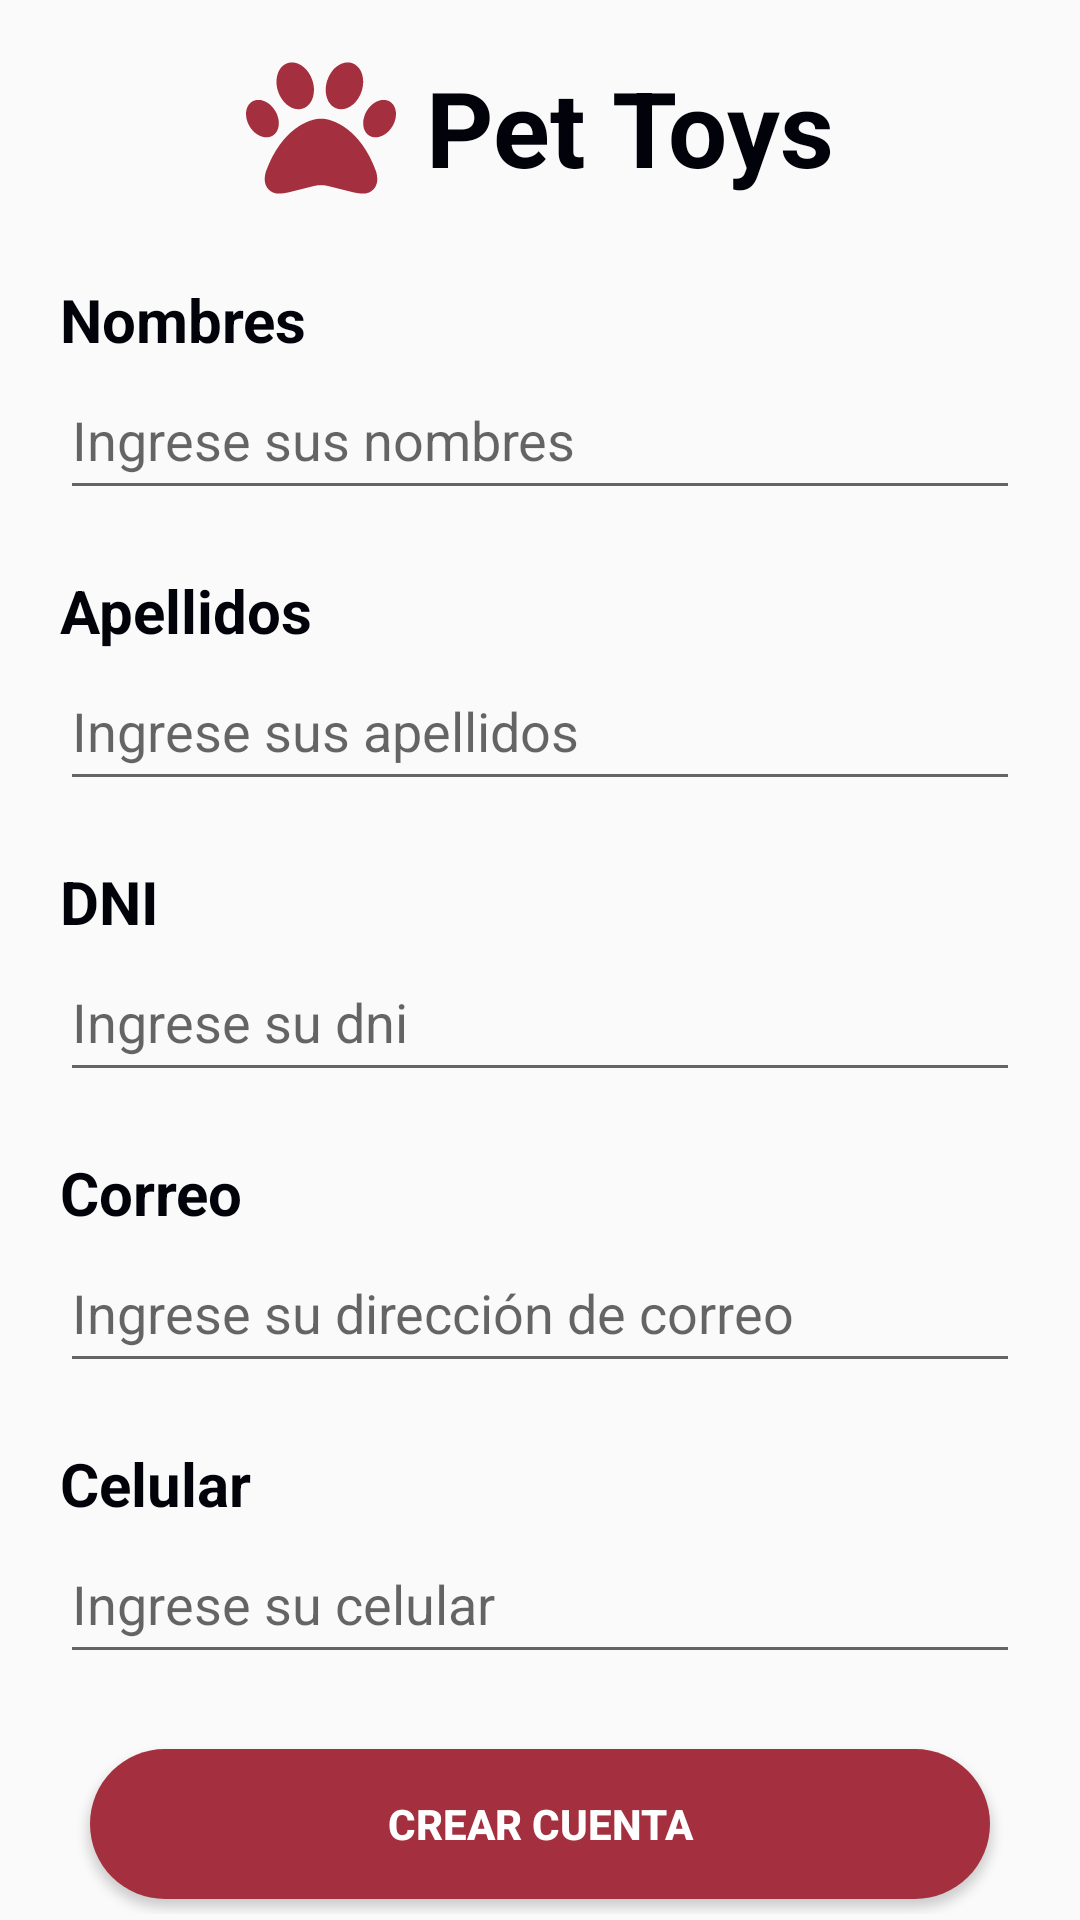

Android layout source for this screen:
<!-- AndroidManifest.xml: application theme Theme.ProyectoVeterinaria -->
<!-- res/layout/activity_registro_usuario.xml -->
<?xml version="1.0" encoding="utf-8"?>
<androidx.constraintlayout.widget.ConstraintLayout
    xmlns:android="http://schemas.android.com/apk/res/android"
    xmlns:tools="http://schemas.android.com/tools"
    xmlns:app="http://schemas.android.com/apk/res-auto"
    android:layout_width="match_parent"
    android:layout_height="match_parent"
    tools:context=".RegistroUsuario"
    android:orientation="vertical">

  <LinearLayout
      android:id="@+id/linearLayout"
      android:layout_width="match_parent"
      android:layout_height="85dp"
      android:gravity="center"
      android:orientation="horizontal"
      app:layout_constraintEnd_toEndOf="parent"
      app:layout_constraintStart_toStartOf="parent"
      app:layout_constraintTop_toTopOf="parent">
    <LinearLayout
        android:layout_width="wrap_content"
        android:layout_height="wrap_content"
        android:layout_marginTop="10dp"
        android:layout_marginBottom="10dp"
        android:gravity="center">

      <ImageView
          android:layout_width="50dp"
          android:layout_height="wrap_content"
          android:layout_marginRight="10dp"
          android:src="@drawable/paw_solid" />

      <TextView
          android:layout_width="wrap_content"
          android:layout_height="wrap_content"
          android:text="Pet Toys"
          android:textColor="#02020A"
          android:textSize="35sp"
          android:textStyle="bold" />
    </LinearLayout>
  </LinearLayout>

  <LinearLayout
      android:layout_width="match_parent"
      android:layout_height="659dp"
      android:layout_marginTop="8dp"
      android:orientation="vertical"
      app:layout_constraintEnd_toEndOf="parent"
      app:layout_constraintStart_toStartOf="parent"
      app:layout_constraintTop_toBottomOf="@+id/linearLayout"
      android:paddingLeft="20dp"
      android:paddingRight="20dp">
    <TextView
        android:layout_width="match_parent"
        android:layout_height="wrap_content"
        android:text="Nombres"
        android:textSize="20sp"
        android:textStyle="bold"
        android:textColor="#02020A"/>
    <EditText
        android:layout_width="match_parent"
        android:layout_height="50dp"
        android:inputType="text"
        android:hint="Ingrese sus nombres"/>
    <TextView
        android:layout_width="match_parent"
        android:layout_height="wrap_content"
        android:layout_marginTop="20dp"
        android:text="Apellidos"
        android:textSize="20sp"
        android:textStyle="bold"
        android:textColor="#02020A"/>
    <EditText
        android:layout_width="match_parent"
        android:layout_height="50dp"
        android:inputType="text"
        android:hint="Ingrese sus apellidos"/>
    <TextView
        android:layout_width="match_parent"
        android:layout_height="wrap_content"
        android:layout_marginTop="20dp"
        android:text="DNI"
        android:textSize="20sp"
        android:textStyle="bold"
        android:textColor="#02020A"/>
    <EditText
        android:layout_width="match_parent"
        android:layout_height="50dp"
        android:inputType="number"
        android:hint="Ingrese su dni"/>
    <TextView
        android:layout_width="match_parent"
        android:layout_height="wrap_content"
        android:layout_marginTop="20dp"
        android:text="Correo"
        android:textSize="20sp"
        android:textStyle="bold"
        android:textColor="#02020A"/>
    <EditText
        android:layout_width="match_parent"
        android:layout_height="50dp"
        android:inputType="text"
        android:hint="Ingrese su dirección de correo"/>
    <TextView
        android:layout_width="match_parent"
        android:layout_height="wrap_content"
        android:layout_marginTop="20dp"
        android:text="Celular"
        android:textSize="20sp"
        android:textStyle="bold"
        android:textColor="#02020A"/>
    <EditText
        android:layout_width="match_parent"
        android:layout_height="50dp"
        android:inputType="number"
        android:hint="Ingrese su celular"/>
    <LinearLayout
        android:layout_width="match_parent"
        android:layout_height="60dp"
        android:gravity="center"
        android:layout_marginTop="20dp">
      <Button
          android:layout_width="300dp"
          android:layout_height="50dp"
          android:text="Crear Cuenta"
          android:textStyle="bold"
          android:background="@drawable/boton"
          android:textColor="@color/white"/>
    </LinearLayout>
  </LinearLayout>

</androidx.constraintlayout.widget.ConstraintLayout>
<!-- resources referenced by this layout -->
<resources>
  <color name="white">#FFFFFFFF</color>
  <!-- drawable boton (drawable) -->
  <?xml version="1.0" encoding="utf-8"?>
  <shape xmlns:android="http://schemas.android.com/apk/res/android">
      <gradient
          android:startColor="#A4303F"
          android:endColor="#A4303F"
          />
      <corners
          android:radius="200dp"/>
  </shape>
  <!-- drawable paw_solid (drawable) -->
  <vector xmlns:android="http://schemas.android.com/apk/res/android"
      android:width="512dp"
      android:height="512dp"
      android:viewportWidth="512"
      android:viewportHeight="512">
    <path
        android:fillColor="#A4303F"
        android:pathData="M226.5,92.9c14.3,42.9 -0.3,86.2 -32.6,96.8s-70.1,-15.6 -84.4,-58.5s0.3,-86.2 32.6,-96.8s70.1,15.6 84.4,58.5zM100.4,198.6c18.9,32.4 14.3,70.1 -10.2,84.1s-59.7,-0.9 -78.5,-33.3S-2.7,179.3 21.8,165.3s59.7,0.9 78.5,33.3zM69.2,401.2C121.6,259.9 214.7,224 256,224s134.4,35.9 186.8,177.2c3.6,9.7 5.2,20.1 5.2,30.5v1.6c0,25.8 -20.9,46.7 -46.7,46.7c-11.5,0 -22.9,-1.4 -34,-4.2l-88,-22c-15.3,-3.8 -31.3,-3.8 -46.6,0l-88,22c-11.1,2.8 -22.5,4.2 -34,4.2C84.9,480 64,459.1 64,433.3v-1.6c0,-10.4 1.6,-20.8 5.2,-30.5zM421.8,282.7c-24.5,-14 -29.1,-51.7 -10.2,-84.1s54,-47.3 78.5,-33.3s29.1,51.7 10.2,84.1s-54,47.3 -78.5,33.3zM310.1,189.7c-32.3,-10.6 -46.9,-53.9 -32.6,-96.8s52.1,-69.1 84.4,-58.5s46.9,53.9 32.6,96.8s-52.1,69.1 -84.4,58.5z"/>
  </vector>
  <style name="Theme.ProyectoVeterinaria" parent="Base.Theme.ProyectoVeterinaria" />
  <style name="Base.Theme.ProyectoVeterinaria" parent="Theme.AppCompat.DayNight.NoActionBar">
          
          
      </style>
</resources>
